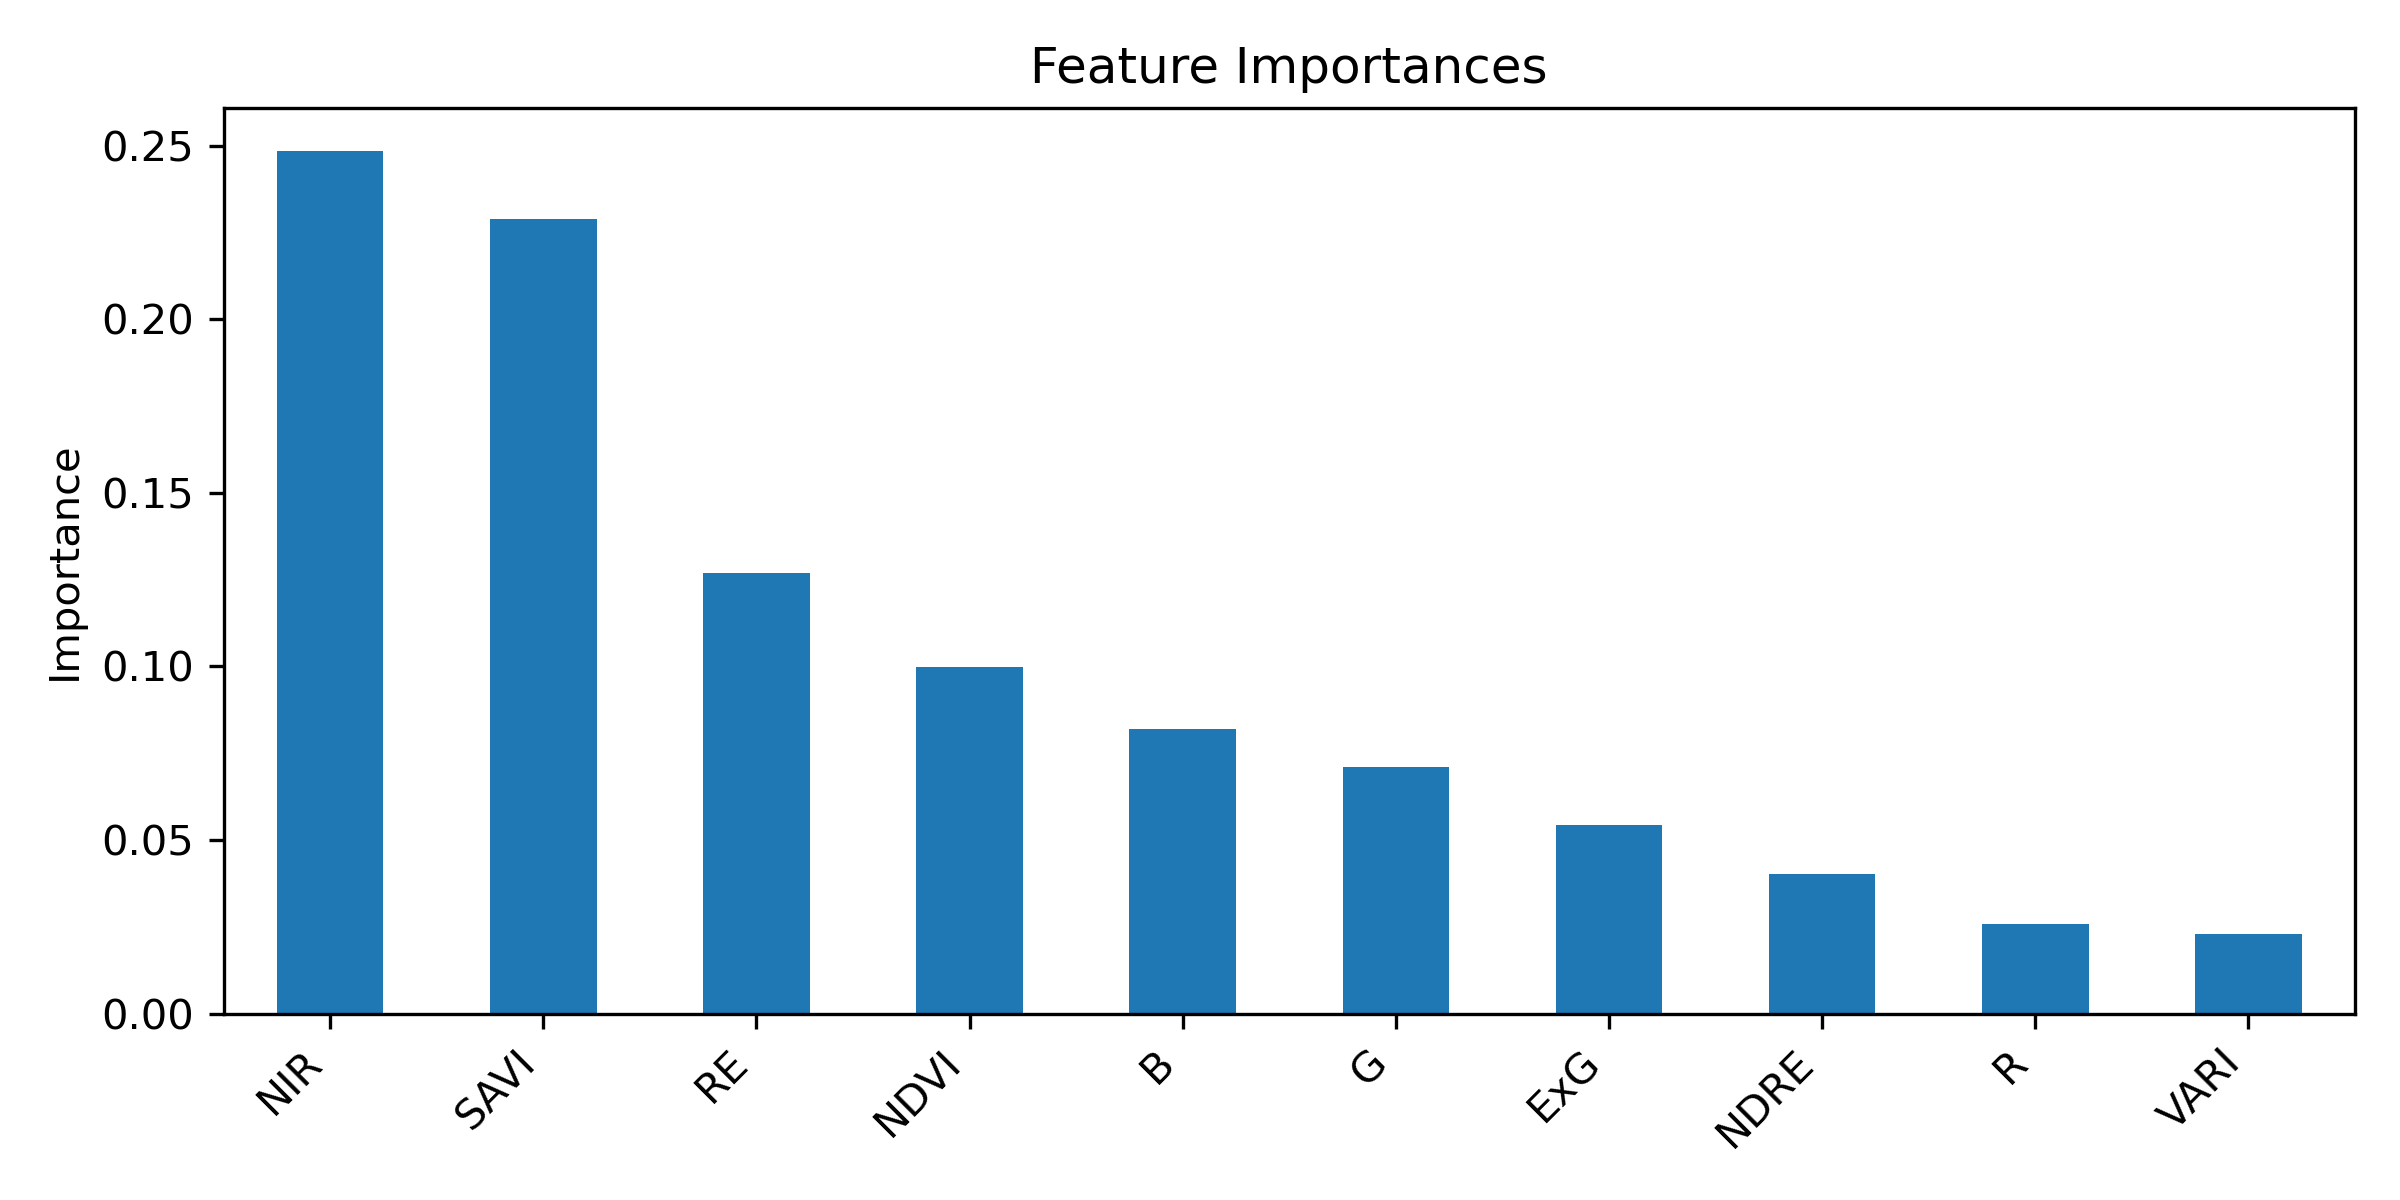

Data behind this chart, as committed beside it:
, importance
NIR, 0.2484
SAVI, 0.2287
RE, 0.1269
NDVI, 0.09978
B, 0.082
G, 0.07095
ExG, 0.05443
NDRE, 0.04012
R, 0.02591
VARI, 0.02281
